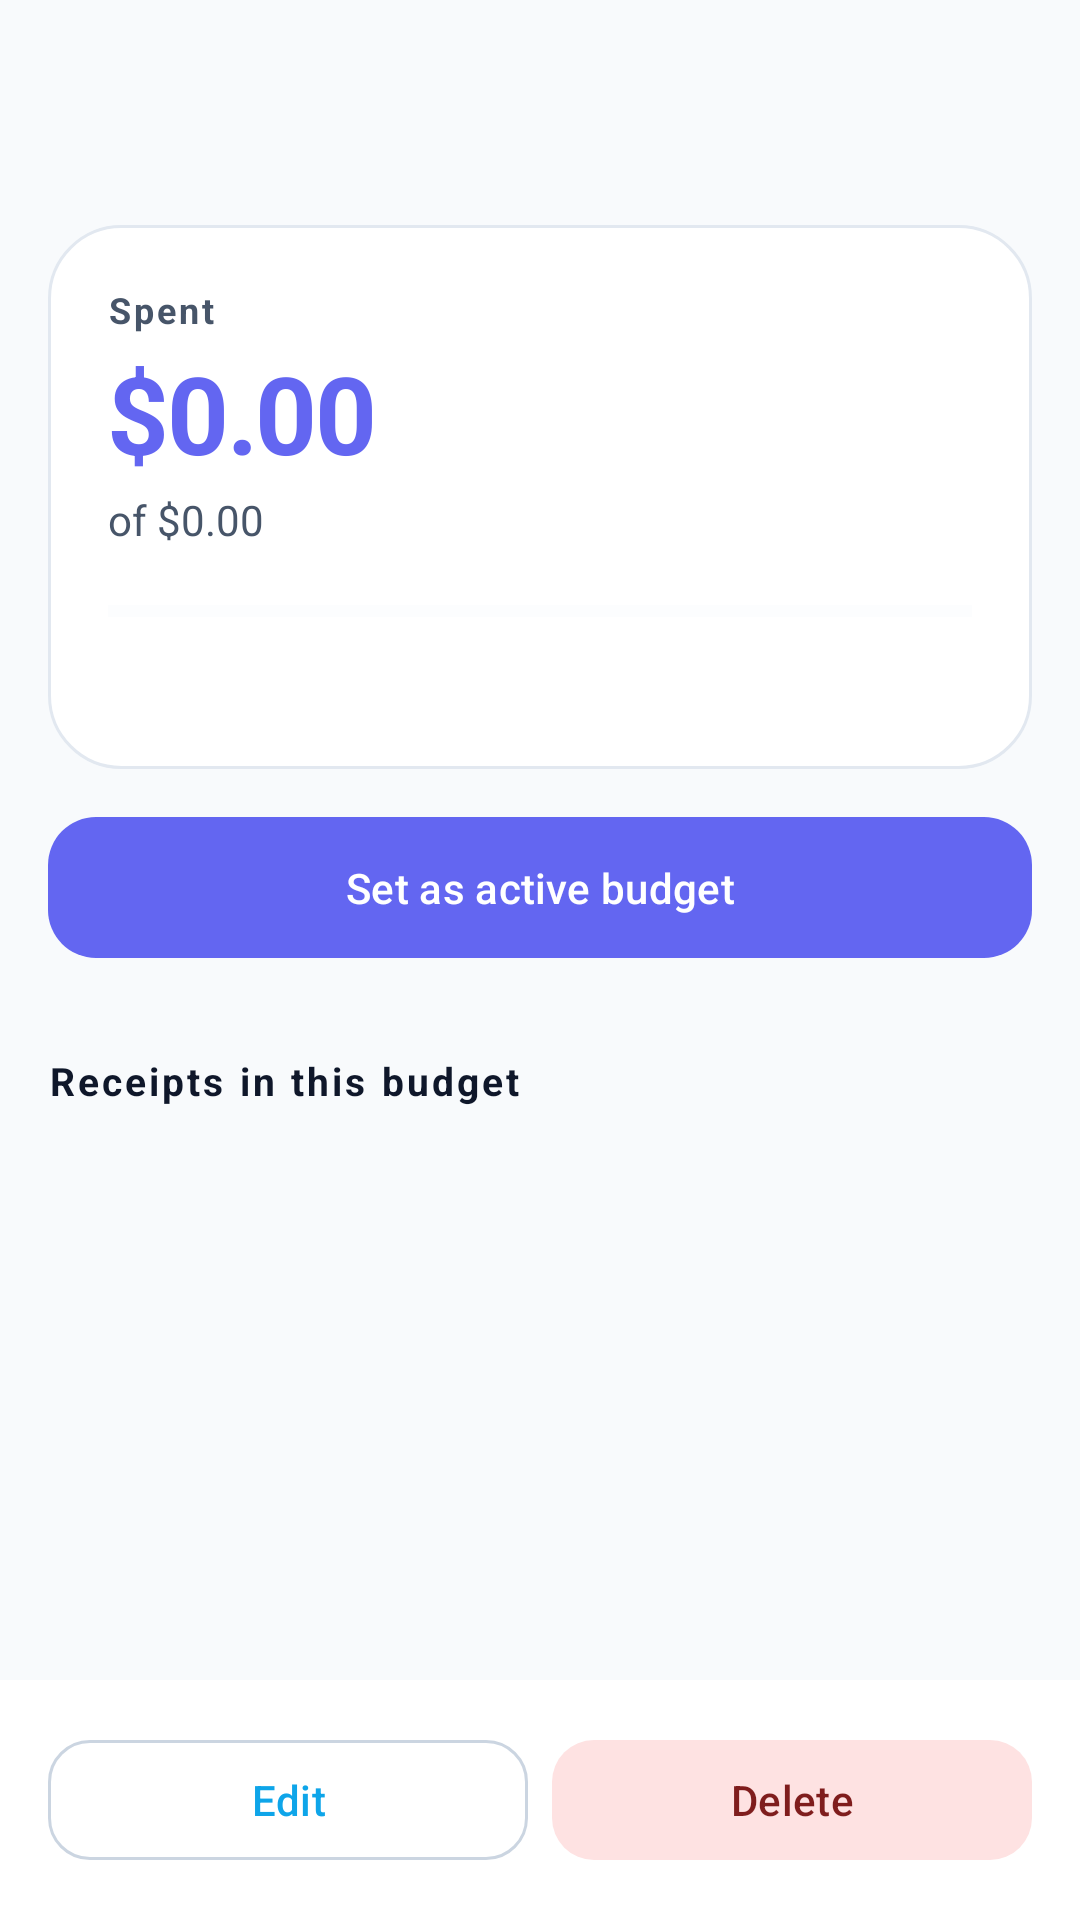

Layout XML and referenced resources for this Android screen:
<!-- AndroidManifest.xml: application theme Theme.ReceiptTracker -->
<!-- res/layout/activity_budget_detail.xml -->
<?xml version="1.0" encoding="utf-8"?>
<LinearLayout xmlns:android="http://schemas.android.com/apk/res/android"
    xmlns:app="http://schemas.android.com/apk/res-auto"
    android:layout_width="match_parent"
    android:layout_height="match_parent"
    android:background="@color/background"
    android:orientation="vertical">

    <ScrollView
        android:layout_width="match_parent"
        android:layout_height="0dp"
        android:layout_weight="1"
        android:fillViewport="true">

        <LinearLayout
            android:layout_width="match_parent"
            android:layout_height="wrap_content"
            android:orientation="vertical"
            android:paddingHorizontal="16dp"
            android:paddingTop="20dp"
            android:paddingBottom="32dp">

            
            <LinearLayout
                android:layout_width="match_parent"
                android:layout_height="wrap_content"
                android:orientation="horizontal"
                android:gravity="center_vertical">

                <TextView
                    android:id="@+id/tv_name"
                    android:layout_width="0dp"
                    android:layout_height="wrap_content"
                    android:layout_weight="1"
                    android:ellipsize="end"
                    android:maxLines="2"
                    android:textColor="@color/on_surface"
                    android:textSize="26sp"
                    android:textStyle="bold"
                    android:letterSpacing="-0.02" />

                <TextView
                    android:id="@+id/tv_active_chip"
                    android:layout_width="wrap_content"
                    android:layout_height="wrap_content"
                    android:background="@drawable/bg_chip_primary"
                    android:paddingHorizontal="10dp"
                    android:paddingVertical="4dp"
                    android:text="ACTIVE"
                    android:textColor="@color/on_primary_container"
                    android:textSize="10sp"
                    android:textStyle="bold"
                    android:letterSpacing="0.08"
                    android:visibility="gone" />
            </LinearLayout>

            
            <LinearLayout
                android:layout_width="match_parent"
                android:layout_height="wrap_content"
                android:layout_marginTop="20dp"
                android:background="@drawable/bg_action_card"
                android:orientation="vertical"
                android:padding="20dp">

                <TextView
                    android:layout_width="wrap_content"
                    android:layout_height="wrap_content"
                    android:text="Spent"
                    android:textColor="@color/on_surface_variant"
                    android:textSize="12sp"
                    android:textStyle="bold"
                    android:letterSpacing="0.08" />

                <TextView
                    android:id="@+id/tv_spent"
                    android:layout_width="wrap_content"
                    android:layout_height="wrap_content"
                    android:layout_marginTop="2dp"
                    android:text="$0.00"
                    android:textColor="@color/budget"
                    android:textSize="36sp"
                    android:textStyle="bold"
                    android:letterSpacing="-0.02" />

                <TextView
                    android:id="@+id/tv_cap"
                    android:layout_width="wrap_content"
                    android:layout_height="wrap_content"
                    android:layout_marginTop="2dp"
                    android:text="of $0.00"
                    android:textColor="@color/on_surface_variant"
                    android:textSize="14sp" />

                <ProgressBar
                    android:id="@+id/pb_budget"
                    style="?android:attr/progressBarStyleHorizontal"
                    android:layout_width="match_parent"
                    android:layout_height="10dp"
                    android:layout_marginTop="16dp"
                    android:max="100"
                    android:progress="0"
                    android:progressTint="@color/budget"
                    android:progressBackgroundTint="@color/surface_variant" />

                <TextView
                    android:id="@+id/tv_remaining"
                    android:layout_width="wrap_content"
                    android:layout_height="wrap_content"
                    android:layout_marginTop="10dp"
                    android:textColor="@color/on_surface"
                    android:textSize="13sp"
                    android:textStyle="bold" />
            </LinearLayout>

            
            <com.google.android.material.button.MaterialButton
                android:id="@+id/btn_set_active"
                android:layout_width="match_parent"
                android:layout_height="wrap_content"
                android:layout_marginTop="12dp"
                android:padding="14dp"
                android:text="Set as active budget"
                app:backgroundTint="@color/budget"
                app:cornerRadius="16dp" />

            
            <TextView
                android:id="@+id/tv_sub_budgets_header"
                android:layout_width="wrap_content"
                android:layout_height="wrap_content"
                android:layout_marginTop="28dp"
                android:layout_marginBottom="8dp"
                android:text="Sub-budgets"
                android:textColor="@color/on_surface"
                android:textSize="13sp"
                android:textStyle="bold"
                android:letterSpacing="0.08"
                android:visibility="gone" />

            <TextView
                android:id="@+id/tv_sub_budgets_empty"
                android:layout_width="match_parent"
                android:layout_height="wrap_content"
                android:background="@drawable/bg_action_card"
                android:padding="20dp"
                android:gravity="center"
                android:text="No sub-budgets yet. Break this budget into slices (e.g. 'Memphis' and 'Non-Memphis' under 'Travel') so each rolls up to this total."
                android:textColor="@color/on_surface_variant"
                android:textSize="13sp"
                android:lineSpacingMultiplier="1.3"
                android:visibility="gone" />

            <androidx.recyclerview.widget.RecyclerView
                android:id="@+id/rv_sub_budgets"
                android:layout_width="match_parent"
                android:layout_height="wrap_content"
                android:nestedScrollingEnabled="false"
                android:visibility="gone" />

            <com.google.android.material.button.MaterialButton
                android:id="@+id/btn_add_sub_budget"
                android:layout_width="match_parent"
                android:layout_height="wrap_content"
                android:layout_marginTop="8dp"
                android:padding="14dp"
                android:text="Add sub-budget"
                style="@style/Widget.Material3.Button.OutlinedButton"
                app:icon="@drawable/ic_add"
                app:iconGravity="textStart"
                app:cornerRadius="16dp"
                android:visibility="gone" />

            
            <TextView
                android:layout_width="wrap_content"
                android:layout_height="wrap_content"
                android:layout_marginTop="28dp"
                android:layout_marginBottom="8dp"
                android:text="Receipts in this budget"
                android:textColor="@color/on_surface"
                android:textSize="13sp"
                android:textStyle="bold"
                android:letterSpacing="0.08" />

            <TextView
                android:id="@+id/tv_no_receipts"
                android:layout_width="match_parent"
                android:layout_height="wrap_content"
                android:background="@drawable/bg_action_card"
                android:padding="20dp"
                android:gravity="center"
                android:text="No receipts linked yet. Verify a total in Edit Receipt to add it here."
                android:textColor="@color/on_surface_variant"
                android:textSize="13sp"
                android:lineSpacingMultiplier="1.3"
                android:visibility="gone" />

            <androidx.recyclerview.widget.RecyclerView
                android:id="@+id/rv_receipts"
                android:layout_width="match_parent"
                android:layout_height="wrap_content"
                android:nestedScrollingEnabled="false" />
        </LinearLayout>
    </ScrollView>

    
    <LinearLayout
        android:layout_width="match_parent"
        android:layout_height="wrap_content"
        android:orientation="horizontal"
        android:padding="16dp"
        android:background="@color/surface">

        <com.google.android.material.button.MaterialButton
            android:id="@+id/btn_edit"
            style="@style/Widget.Material3.Button.OutlinedButton"
            android:layout_width="0dp"
            android:layout_height="wrap_content"
            android:layout_weight="1"
            android:text="Edit"
            app:cornerRadius="14dp" />

        <com.google.android.material.button.MaterialButton
            android:id="@+id/btn_delete"
            android:layout_width="0dp"
            android:layout_height="wrap_content"
            android:layout_marginStart="8dp"
            android:layout_weight="1"
            android:text="Delete"
            android:textColor="@color/on_error_container"
            app:backgroundTint="@color/error_container"
            app:cornerRadius="14dp" />
    </LinearLayout>
</LinearLayout>
<!-- resources referenced by this layout -->
<resources>
  <color name="background">#FFF8FAFC</color>
  <color name="budget">#FF6366F1</color>
  <color name="error_container">#FFFEE2E2</color>
  <color name="on_error_container">#FF7F1D1D</color>
  <color name="on_primary_container">#FF0C4A6E</color>
  <color name="on_surface">#FF0F172A</color>
  <color name="on_surface_variant">#FF475569</color>
  <color name="surface">#FFFFFFFF</color>
  <color name="surface_variant">#FFF1F5F9</color>
  <!-- drawable bg_action_card (drawable) -->
  <?xml version="1.0" encoding="utf-8"?>
  <shape xmlns:android="http://schemas.android.com/apk/res/android"
      android:shape="rectangle">
      <solid android:color="@color/surface" />
      <corners android:radius="24dp" />
      <stroke
          android:width="1dp"
          android:color="@color/outline_variant" />
  </shape>
  <!-- drawable bg_chip_primary (drawable) -->
  <?xml version="1.0" encoding="utf-8"?>
  <shape xmlns:android="http://schemas.android.com/apk/res/android"
      android:shape="rectangle">
      <solid android:color="@color/primary_container" />
      <corners android:radius="999dp" />
  </shape>
  <!-- drawable ic_add (drawable) -->
  <?xml version="1.0" encoding="utf-8"?>
  <vector xmlns:android="http://schemas.android.com/apk/res/android"
      android:width="24dp"
      android:height="24dp"
      android:viewportWidth="24"
      android:viewportHeight="24">
      <path
          android:fillColor="@android:color/white"
          android:pathData="M19,13h-6v6h-2v-6H5v-2h6V5h2v6h6v2z" />
  </vector>
  <color name="outline_variant">#FFE2E8F0</color>
  <color name="primary_container">#FFE0F2FE</color>
  <color name="primary">#FF0EA5E9</color>
  <color name="on_primary">#FFFFFFFF</color>
  <color name="secondary">#FF8B5CF6</color>
  <color name="on_secondary">#FFFFFFFF</color>
  <color name="secondary_container">#FFEDE9FE</color>
  <color name="on_secondary_container">#FF3B0764</color>
  <color name="tertiary">#FFEC4899</color>
  <color name="on_tertiary">#FFFFFFFF</color>
  <color name="tertiary_container">#FFFCE7F3</color>
  <color name="on_tertiary_container">#FF831843</color>
  <color name="error">#FFEF4444</color>
  <color name="outline">#FFCBD5E1</color>
  <color name="primary_dark">#FF0284C7</color>
  <style name="TextAppearance.ReceiptTracker.HeadlineLarge" parent="TextAppearance.Material3.HeadlineLarge">
          <item name="android:textStyle">bold</item>
          <item name="android:letterSpacing">-0.02</item>
      </style>
  <style name="TextAppearance.ReceiptTracker.TitleLarge" parent="TextAppearance.Material3.TitleLarge">
          <item name="android:textStyle">bold</item>
          <item name="android:letterSpacing">-0.01</item>
      </style>
  <style name="TextAppearance.ReceiptTracker.BodyLarge" parent="TextAppearance.Material3.BodyLarge">
          <item name="android:lineSpacingMultiplier">1.15</item>
      </style>
</resources>
